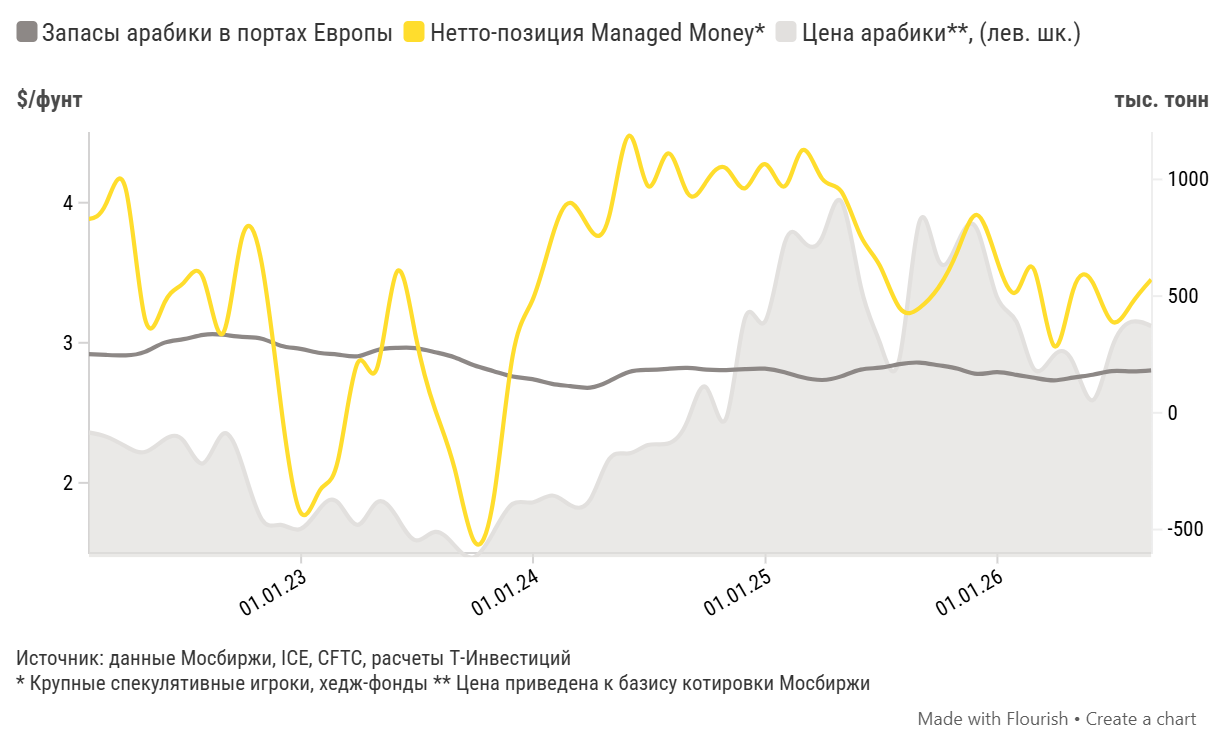

The file beside this chart, header and first rows:
Период, Запасы арабики в портах Европы, Нетто-позиция Managed Money*, Цена арабики**, (лев. шк.)
2022-01-31, 251.3, 829.7, 2.36
2022-02-28, 248, 895.9, 2.33
2022-03-31, 245.9, 957.7, 2.26
2022-04-30, 261, 405.5, 2.22
2022-05-31, 300.7, 472.6, 2.31
2022-06-30, 315.6, 556.8, 2.3
2022-07-31, 334.2, 575.9, 2.14
2022-08-31, 334.3, 340.3, 2.35
2022-09-30, 325.2, 750.3, 2.13
2022-10-31, 317.6, 639.7, 1.74
2022-11-30, 287.7, 37.1, 1.7
2022-12-31, 273.8, -426.4, 1.67
2023-01-31, 256.2, -330, 1.82
2023-02-28, 249.4, -203.4, 1.86
2023-03-31, 242.3, 214.1, 1.7
2023-04-30, 268.2, 187.7, 1.86
2023-05-31, 278, 600.6, 1.76
2023-06-30, 277.3, 333.4, 1.59
2023-07-31, 259.8, 13.2, 1.65
2023-08-31, 237.1, -243.1, 1.55
2023-09-30, 203.6, -548.5, 1.47
2023-10-31, 178.5, -366.5, 1.65
2023-11-30, 155.6, 244, 1.85
2023-12-31, 144.6, 481.9, 1.86
2024-01-31, 124.2, 752.9, 1.91
2024-02-29, 114.1, 899, 1.84
2024-03-31, 107.7, 785.6, 1.88
2024-04-30, 135.4, 843.8, 2.17
2024-05-31, 175, 1187, 2.21
2024-06-30, 183.8, 971.8, 2.27
2024-07-31, 188.4, 1111, 2.28
2024-08-31, 192.2, 942.2, 2.44
2024-09-30, 184.9, 991.3, 2.68
2024-10-31, 183.3, 1048, 2.46
2024-11-30, 187.3, 962, 3.18
2024-12-31, 189, 1065, 3.15
2025-01-31, 173.7, 970, 3.71
2025-02-28, 152.1, 1125, 3.73
2025-03-31, 140.6, 1003, 3.75
2025-04-30, 156.1, 949.5, 4.01
2025-05-31, 184.9, 756.9, 3.4
2025-06-30, 193.3, 629.9, 3
2025-07-31, 208.4, 449.6, 2.89
2025-08-31, 215.3, 448.7, 3.86
2025-09-30, 203.9, 535.9, 3.59
2025-10-31, 188.5, 698.4, 3.72
2025-11-30, 166.9, 847.5, 3.81
2025-12-31, 174.1, 656.1, 3.33
2026-01-31, 162.5, 518.2, 3.15
2026-02-28, 150.1, 612.7, 2.81
2026-03-31, 139.1, 287.3, 2.91
2026-04-30, 150.6, 523.5, 2.86
2026-05-31, 163, 557.9, 2.59
2026-06-30, 178.6, 391.6, 2.96
2026-07-31, 177.5, 466.7, 3.15
2026-08-31, 181.6, 571, 3.12
